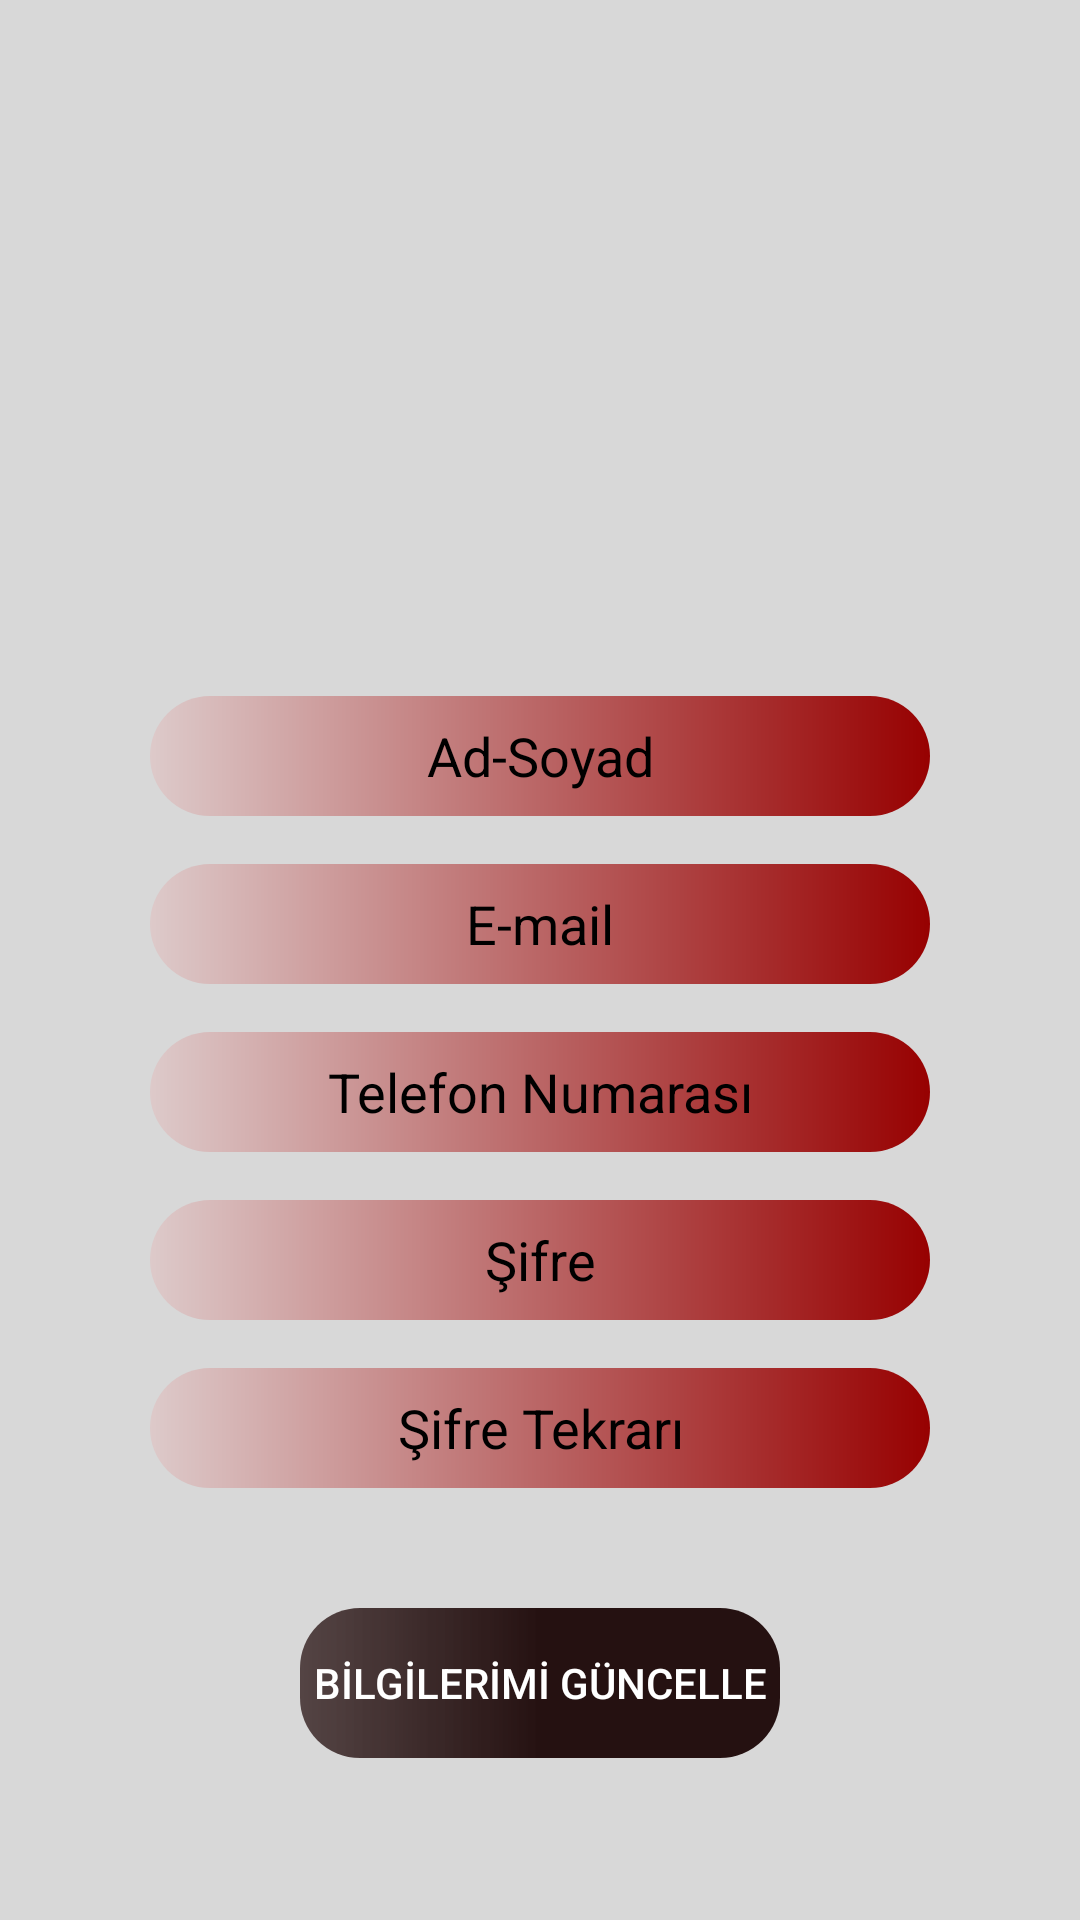

Write the Android layout XML for this screen, with the resource values it uses.
<!-- AndroidManifest.xml: application theme Theme.Yusufdeneme -->
<!-- res/layout/activity_profilepage.xml -->
<?xml version="1.0" encoding="utf-8"?>
<androidx.constraintlayout.widget.ConstraintLayout xmlns:android="http://schemas.android.com/apk/res/android"
    xmlns:app="http://schemas.android.com/apk/res-auto"
    xmlns:tools="http://schemas.android.com/tools"
    android:layout_width="match_parent"
    android:layout_height="match_parent"
    android:background="#D8D8D8"
    tools:context=".profilepage">

    <EditText
        android:id="@+id/etpasswordguncelle"
        android:layout_width="0dp"
        android:layout_height="40dp"
        android:layout_marginStart="50dp"
        android:layout_marginTop="16dp"
        android:layout_marginEnd="50dp"
        android:background="@drawable/mavibutton"
        android:ems="10"
        android:gravity="center"
        android:hint="Şifre"
        android:inputType="textPassword"
        android:textColorHint="#000000"
        app:layout_constraintEnd_toEndOf="parent"
        app:layout_constraintHorizontal_bias="0.497"
        app:layout_constraintStart_toStartOf="parent"
        app:layout_constraintTop_toBottomOf="@+id/etphoneguncelle" />

    <EditText
        android:id="@+id/etpasswordcheckguncelle"
        android:layout_width="0dp"
        android:layout_height="40dp"
        android:layout_marginStart="50dp"
        android:layout_marginTop="16dp"
        android:layout_marginEnd="50dp"
        android:background="@drawable/mavibutton"
        android:ems="10"
        android:gravity="center"
        android:hint="Şifre Tekrarı"
        android:inputType="textPassword"
        android:textColorHint="#000000"
        app:layout_constraintEnd_toEndOf="parent"
        app:layout_constraintHorizontal_bias="0.497"
        app:layout_constraintStart_toStartOf="parent"
        app:layout_constraintTop_toBottomOf="@+id/etpasswordguncelle" />

    <EditText
        android:id="@+id/etadsoyadguncelle"
        android:layout_width="0dp"
        android:layout_height="40dp"
        android:layout_marginStart="50dp"
        android:layout_marginTop="232dp"
        android:layout_marginEnd="50dp"
        android:background="@drawable/mavibutton"
        android:ems="10"
        android:gravity="center"
        android:hint="Ad-Soyad"
        android:inputType="textPersonName"
        android:textColorHint="#000000"
        app:layout_constraintEnd_toEndOf="parent"
        app:layout_constraintHorizontal_bias="0.0"
        app:layout_constraintStart_toStartOf="parent"
        app:layout_constraintTop_toTopOf="parent" />

    <EditText
        android:id="@+id/etEmailguncelle"
        android:layout_width="0dp"
        android:layout_height="40dp"
        android:layout_marginStart="50dp"
        android:layout_marginTop="16dp"
        android:layout_marginEnd="50dp"
        android:background="@drawable/mavibutton"
        android:ems="10"
        android:gravity="center"
        android:hint="E-mail"
        android:inputType="textEmailAddress"
        android:textColorHint="#000000"
        app:layout_constraintEnd_toEndOf="parent"
        app:layout_constraintHorizontal_bias="0.497"
        app:layout_constraintStart_toStartOf="parent"
        app:layout_constraintTop_toBottomOf="@+id/etadsoyadguncelle" />

    <EditText
        android:id="@+id/etphoneguncelle"
        android:layout_width="0dp"
        android:layout_height="40dp"
        android:layout_marginStart="50dp"
        android:layout_marginTop="16dp"
        android:layout_marginEnd="50dp"
        android:background="@drawable/mavibutton"
        android:ems="10"
        android:gravity="center"
        android:hint="Telefon Numarası"
        android:inputType="phone"
        android:textColorHint="#000000"
        app:layout_constraintEnd_toEndOf="parent"
        app:layout_constraintHorizontal_bias="0.497"
        app:layout_constraintStart_toStartOf="parent"
        app:layout_constraintTop_toBottomOf="@+id/etEmailguncelle" />

    <Button
        android:id="@+id/button2"
        android:layout_width="0dp"
        android:layout_height="50dp"
        android:layout_marginStart="100dp"
        android:layout_marginTop="40dp"
        android:layout_marginEnd="100dp"
        android:background="@drawable/buttoncolor"
        android:text="BİLGİLERİMİ GÜNCELLE"
        android:textColor="#FFFFFF"
        app:layout_constraintEnd_toEndOf="parent"
        app:layout_constraintStart_toStartOf="parent"
        app:layout_constraintTop_toBottomOf="@+id/etpasswordcheckguncelle" />
</androidx.constraintlayout.widget.ConstraintLayout>
<!-- resources referenced by this layout -->
<resources>
  <!-- drawable buttoncolor (drawable) -->
  <?xml version="1.0" encoding="utf-8"?>
  <shape xmlns:android="http://schemas.android.com/apk/res/android">
  
      <corners android:radius="20dp"/>
  
      <gradient android:startColor="#E2433131" android:centerColor="#251111"  android:endColor="#251111"/>
  
  
  
  </shape>
  <!-- drawable mavibutton (drawable) -->
  <?xml version="1.0" encoding="utf-8"?>
  <shape xmlns:android="http://schemas.android.com/apk/res/android">
      <corners android:radius="20dp"/>
      <gradient android:startColor="#DDCACA" android:endColor="#970101"/>
  </shape>
  <style name="Theme.Yusufdeneme" parent="Theme.MaterialComponents.DayNight.NoActionBar.Bridge">
          
          <item name="colorPrimary">#000000</item>
          <item name="colorPrimaryVariant">@color/black</item>
          <item name="colorOnPrimary">@color/black</item>
          
          <item name="colorSecondary">@color/teal_200</item>
          <item name="colorSecondaryVariant">@color/teal_700</item>
          <item name="colorOnSecondary">@color/black</item>
          
          <item name="android:statusBarColor">?attr/colorPrimaryVariant</item>
          
      </style>
  <!-- not gathered from this repository: default colours our renderer supplied (Android Studio template values) -->
  <color name="teal_200">#FF03DAC5</color>
  <color name="teal_700">#FF018786</color>
  <color name="black">#FF000000</color>
</resources>
